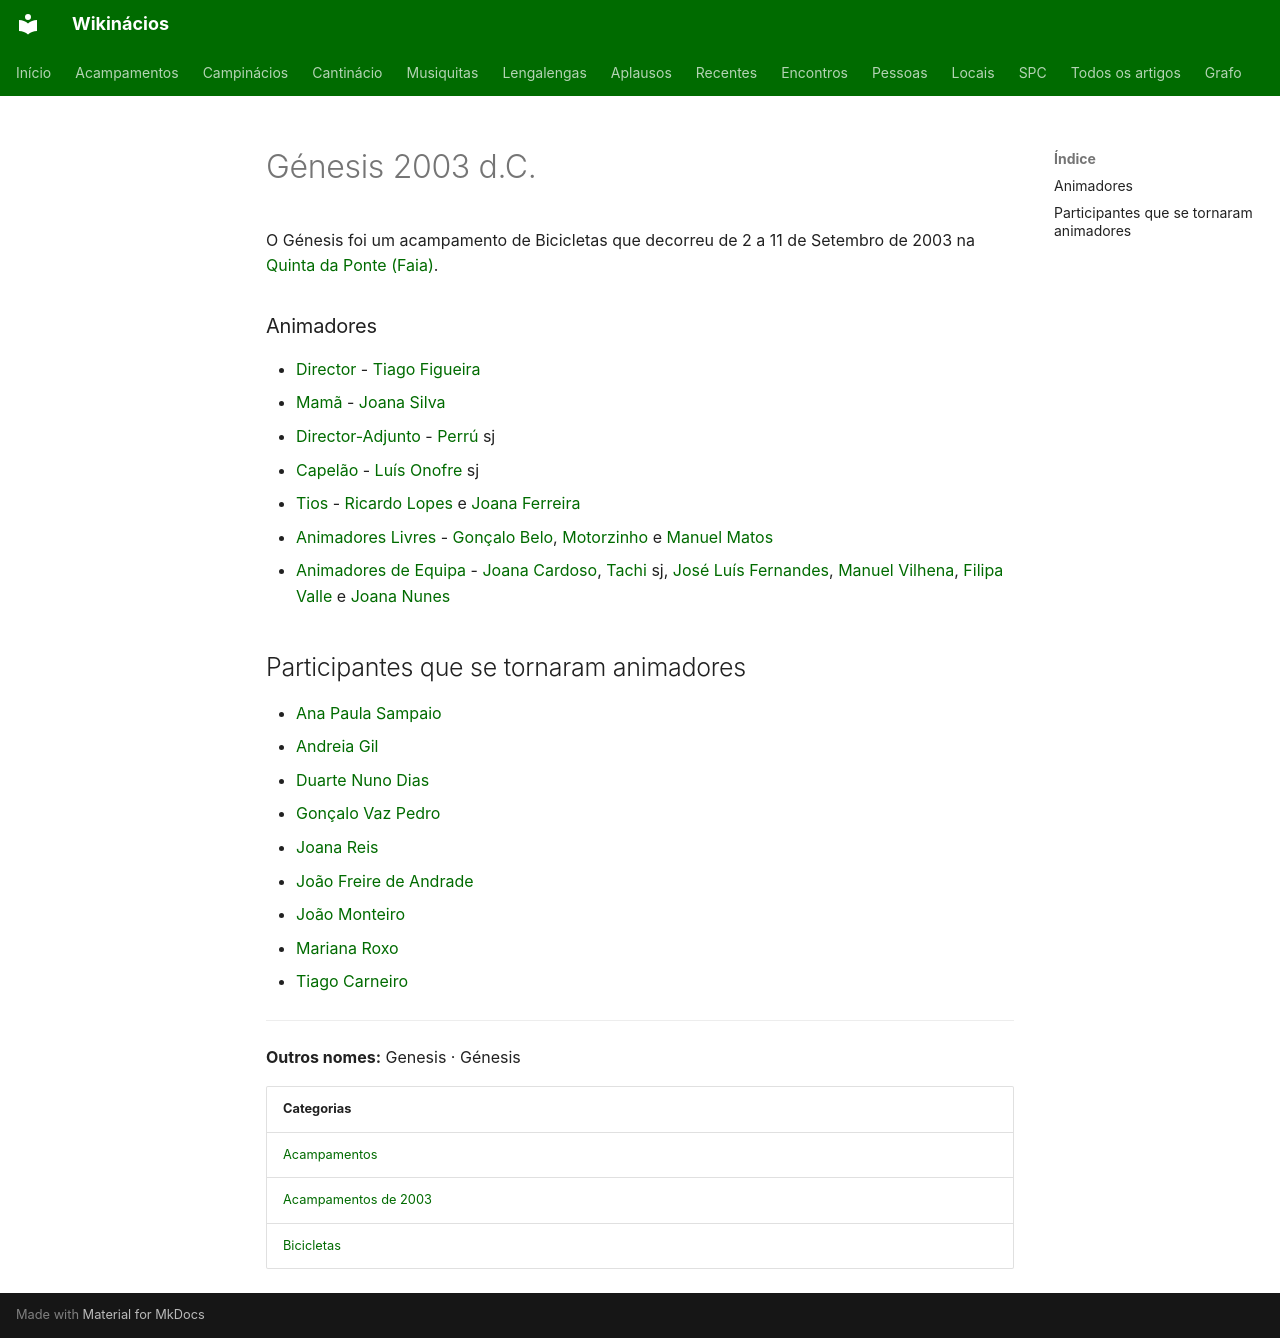

repository: neteinstein/Campinacios · page: Acampamentos/2003/Génesis 2003 d.C..html · generator: mkdocs

# Génesis 2003 d.C.

O Génesis foi um acampamento de Bicicletas que decorreu de 2 a 11 de Setembro de 2003 na [Quinta da Ponte (Faia)](../../Restrito/Locais%20de%20Acampamento/Quinta%20da%20Ponte%20%28Faia%29.md).

### Animadores

- [Director](../../Cargos/Director.md) - [Tiago Figueira](../../Pessoas/T/Tiago%20Figueira.md)
- [Mamã](../../Cargos/Mam%C3%A3.md) - [Joana Silva](../../Pessoas/J/Joana%20Ferreira%20da%20Silva.md)
- [Director-Adjunto](../../Cargos/Director-Adjunto.md) - [Perrú](../../Pessoas/P/Pedro%20Rocha%20Mendes.md) sj
- [Capelão](../../Cargos/Capel%C3%A3o.md) - [Luís Onofre](../../Pessoas/L/Lu%C3%ADs%20Onofre.md) sj
- [Tios](../../Cargos/Tio.md) - [Ricardo Lopes](../../Pessoas/R/Ricardo%20Lopes.md) e [Joana Ferreira](../../Pessoas/J/Joana%20Ferreira.md)
- [Animadores Livres](../../Cargos/Animador%20Livre.md) - [Gonçalo Belo](../../Pessoas/G/Gon%C3%A7alo%20Belo.md), [Motorzinho](../../Pessoas/A/Andr%C3%A9%20Gon%C3%A7alves.md) e [Manuel Matos](../../Pessoas/M/Manuel%20Matos.md)
- [Animadores de Equipa](../../Cargos/Animador%20de%20Equipa.md) - [Joana Cardoso](../../Pessoas/J/Joana%20Cardoso.md), [Tachi](../../Pessoas/T/Tachi.md) sj, [José Luís Fernandes](../../Pessoas/J/Jos%C3%A9%20Lu%C3%ADs%20Fernandes.md), [Manuel Vilhena](../../Pessoas/M/Manuel%20Vilhena.md), [Filipa Valle](../../Pessoas/F/Filipa%20Valle.md) e [Joana Nunes](../../Pessoas/J/Joana%20Nunes.md)

## Participantes que se tornaram animadores

- [Ana Paula Sampaio](../../Pessoas/A/Ana%20Paula%20Sampaio.md)
- [Andreia Gil](../../Pessoas/A/Andreia%20Gil.md)
- [Duarte Nuno Dias](../../Pessoas/D/Duarte%20Nuno%20Dias.md)
- [Gonçalo Vaz Pedro](../../Pessoas/G/Gon%C3%A7alo%20Vaz%20Pedro.md)
- [Joana Reis](../../Pessoas/J/Joana%20Reis.md)
- [João Freire de Andrade](../../Pessoas/J/Jo%C3%A3o%20Freire%20de%20Andrade.md)
- [João Monteiro](../../Pessoas/J/Jo%C3%A3o%20Monteiro.md)
- [Mariana Roxo](../../Pessoas/M/Mariana%20Roxo.md)
- [Tiago Carneiro](../../Pessoas/T/Tiago%20Carneiro.md)

---

**Outros nomes:** Genesis · Génesis

| Categorias |
| --- |
| [Acampamentos](../../Categorias/Acampamentos.md) |
| [Acampamentos de 2003](../../Categorias/Acampamentos%20de%202003.md) |
| [Bicicletas](../../Categorias/Bicicletas.md) |
